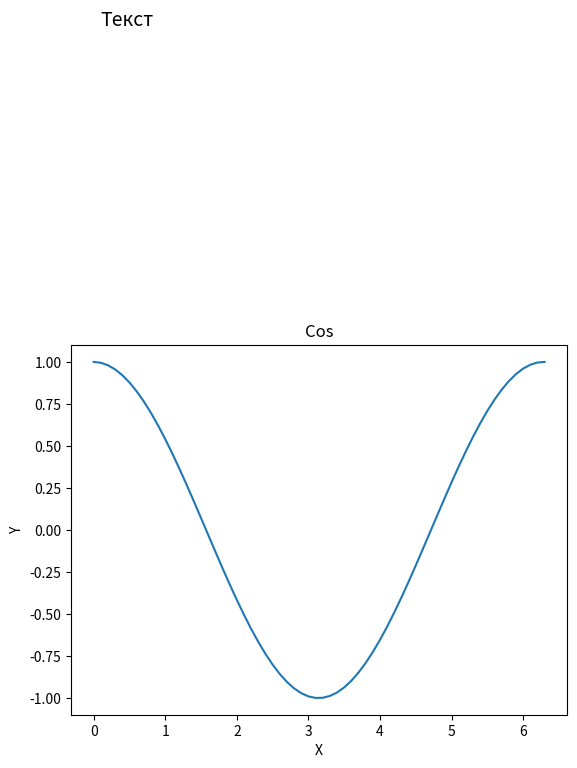
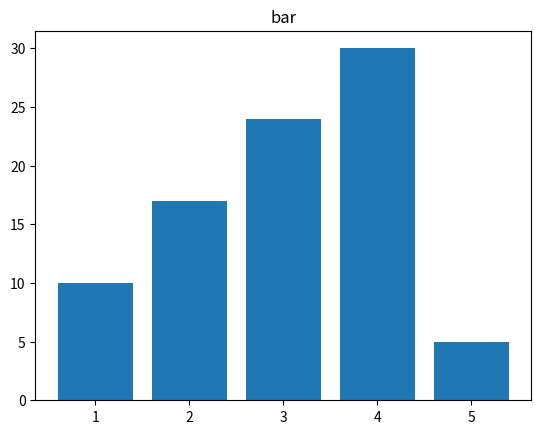
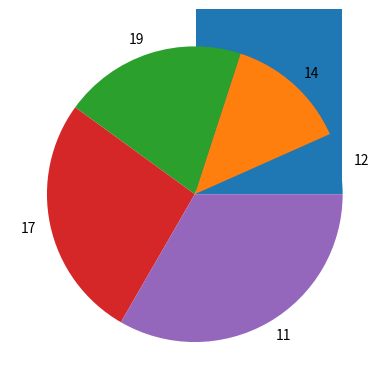

Python code for these plots, in order:
import numpy as np
from matplotlib import pyplot as plt

x = np.arange(0,2*np.pi+0.1,0.1)
y = np.cos(x)
fig = plt.figure()
plt.plot(x,y)

plt.title('Cos')
plt.ylabel('Y')
plt.xlabel('X')
plt.text(0.1,3,'Текст',fontsize = 14)

# plt.show() - показывает все графики что были созданы , то есть можно 

# Построение диаграмм

s = ['one','two','three','four','five']
x = [1,2,3,4,5]

z = np.random.random(100)
z1 = [10,17,24,30,5]
z2 = [12,14,19,17,11]

# Cтолбчатая диаграмма

fig = plt.figure()
plt.bar(x,z1)
plt.title('bar')

# Гистаграмма
fig = plt.figure()
plt.hist(z)
plt.pie(x,labels=z2)


plt.show()


